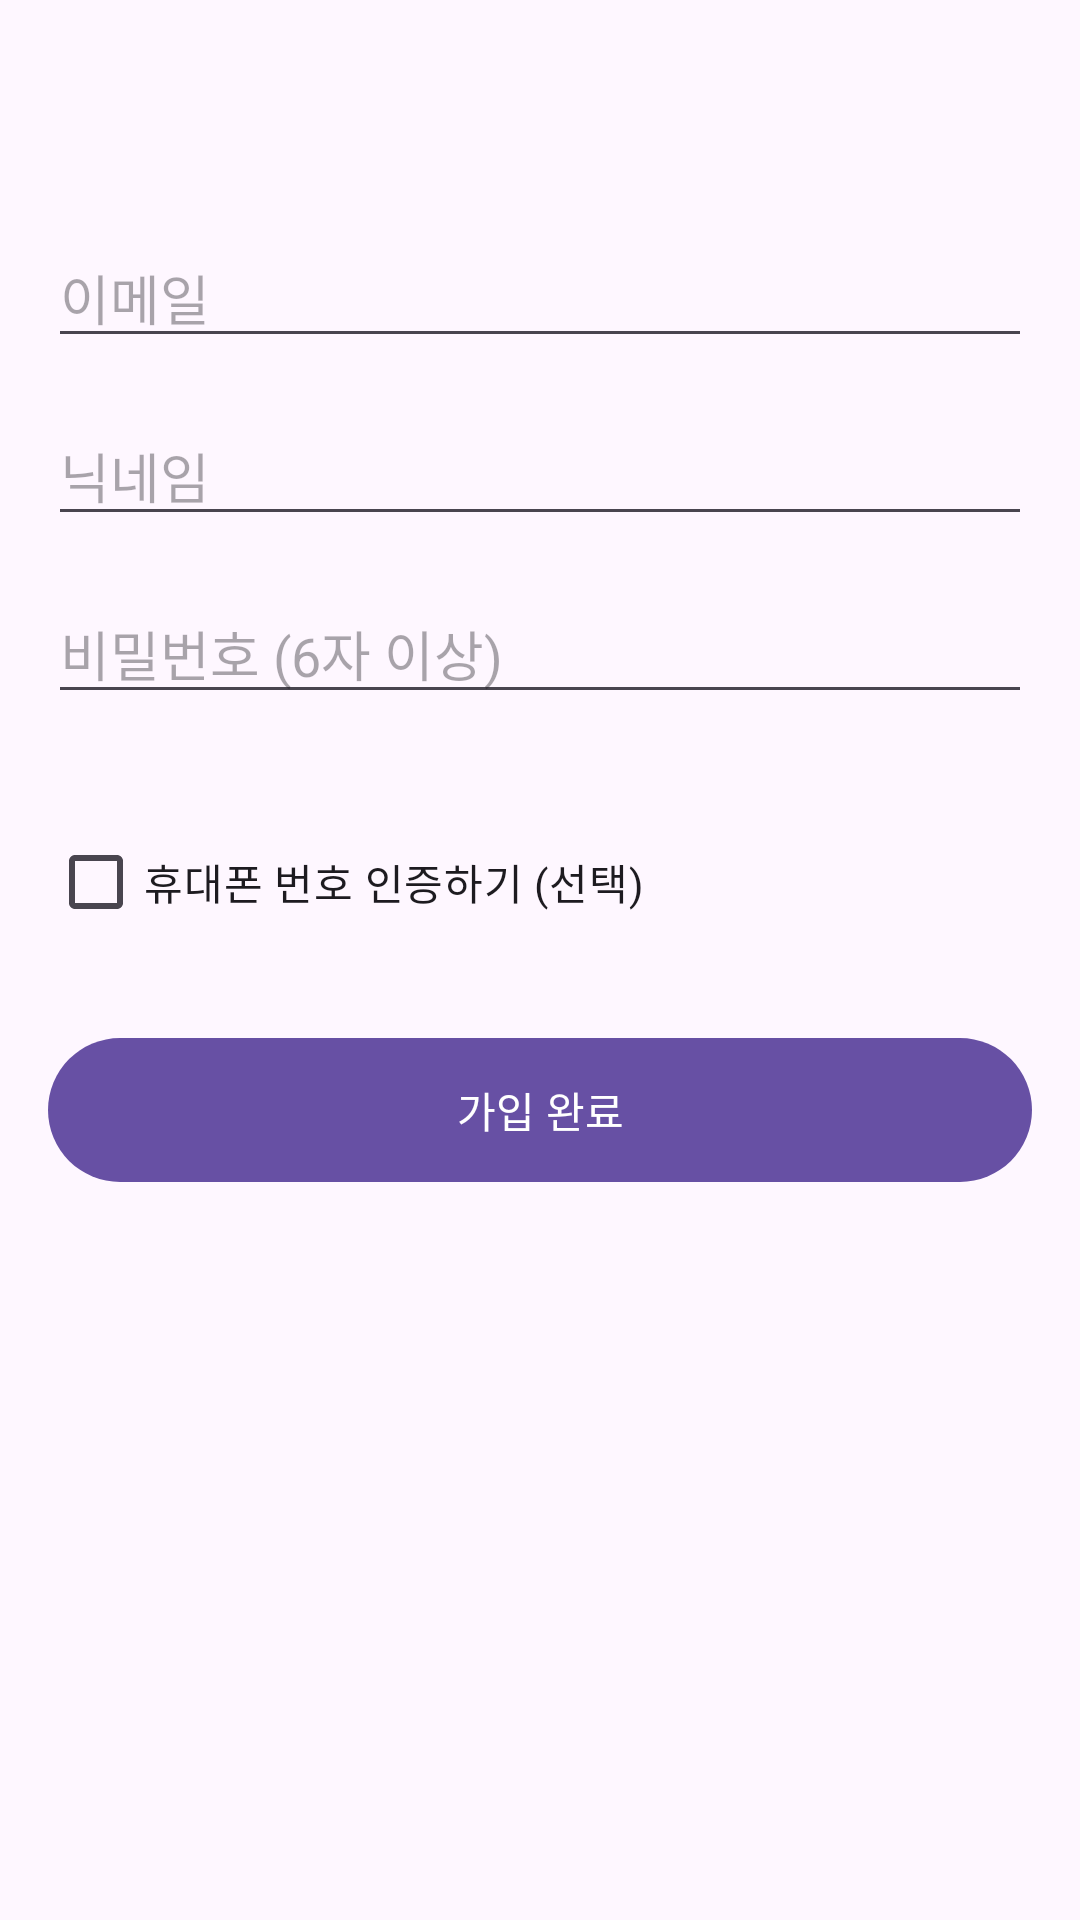

Here is an Android app screen rendered from its layout file. Give the layout XML and the strings, colors and styles it references.
<!-- AndroidManifest.xml: application theme Theme.Nbang_v1 -->
<!-- res/layout/activity_sign_up.xml -->
<?xml version="1.0" encoding="utf-8"?>
<androidx.constraintlayout.widget.ConstraintLayout xmlns:android="http://schemas.android.com/apk/res/android"
    xmlns:app="http://schemas.android.com/apk/res-auto"
    xmlns:tools="http://schemas.android.com/tools"
    android:layout_width="match_parent"
    android:layout_height="match_parent"
    android:padding="16dp"
    tools:context=".SignUpActivity">

    <EditText
        android:id="@+id/editTextSignUpEmail"
        android:layout_width="0dp"
        android:layout_height="wrap_content"
        android:layout_marginTop="60dp"
        android:hint="이메일"
        android:inputType="textEmailAddress"
        app:layout_constraintEnd_toEndOf="parent"
        app:layout_constraintStart_toStartOf="parent"
        app:layout_constraintTop_toTopOf="parent" />

    <EditText
        android:id="@+id/editTextSignUpNickname"
        android:layout_width="0dp"
        android:layout_height="wrap_content"
        android:layout_marginTop="16dp"
        android:hint="닉네임"
        android:inputType="textPersonName"
        app:layout_constraintEnd_toEndOf="parent"
        app:layout_constraintStart_toStartOf="parent"
        app:layout_constraintTop_toBottomOf="@+id/editTextSignUpEmail" />

    <EditText
        android:id="@+id/editTextSignUpPassword"
        android:layout_width="0dp"
        android:layout_height="wrap_content"
        android:layout_marginTop="16dp"
        android:hint="비밀번호 (6자 이상)"
        android:inputType="textPassword"
        app:layout_constraintEnd_toEndOf="parent"
        app:layout_constraintStart_toStartOf="parent"
        app:layout_constraintTop_toBottomOf="@+id/editTextSignUpNickname" />

    <CheckBox
        android:id="@+id/checkboxVerifyPhone"
        android:layout_width="wrap_content"
        android:layout_height="wrap_content"
        android:layout_marginTop="32dp"
        android:text="휴대폰 번호 인증하기 (선택)"
        app:layout_constraintStart_toStartOf="parent"
        app:layout_constraintTop_toBottomOf="@+id/editTextSignUpPassword" />

    <androidx.constraintlayout.widget.Group
        android:id="@+id/groupPhoneVerification"
        android:layout_width="wrap_content"
        android:layout_height="wrap_content"
        android:visibility="gone"
        tools:visibility="visible"
        app:constraint_referenced_ids="editTextPhoneNumber, buttonSendCode, editTextVerificationCode, buttonVerifyCode" />

    <EditText
        android:id="@+id/editTextPhoneNumber"
        android:layout_width="0dp"
        android:layout_height="wrap_content"
        android:layout_marginTop="8dp"
        android:layout_marginEnd="8dp"
        android:hint="휴대폰 번호 ('-' 없이 입력)"
        android:inputType="phone"
        app:layout_constraintEnd_toStartOf="@+id/buttonSendCode"
        app:layout_constraintStart_toStartOf="parent"
        app:layout_constraintTop_toBottomOf="@+id/checkboxVerifyPhone" />

    <com.google.android.material.button.MaterialButton
        android:id="@+id/buttonSendCode"
        style="@style/GrayContainedButton"
        android:layout_width="wrap_content"
        android:layout_height="wrap_content"
        android:text="인증번호 받기"
        app:layout_constraintBaseline_toBaselineOf="@+id/editTextPhoneNumber"
        app:layout_constraintEnd_toEndOf="parent" />

    <EditText
        android:id="@+id/editTextVerificationCode"
        android:layout_width="0dp"
        android:layout_height="wrap_content"
        android:layout_marginTop="8dp"
        android:layout_marginEnd="8dp"
        android:hint="인증번호 6자리"
        android:inputType="number"
        android:maxLength="6"
        app:layout_constraintEnd_toStartOf="@+id/buttonVerifyCode"
        app:layout_constraintStart_toStartOf="parent"
        app:layout_constraintTop_toBottomOf="@+id/editTextPhoneNumber" />

    <com.google.android.material.button.MaterialButton
        android:id="@+id/buttonVerifyCode"
        style="@style/GrayContainedButton"
        android:layout_width="wrap_content"
        android:layout_height="wrap_content"
        android:text="인증하기"
        app:layout_constraintBaseline_toBaselineOf="@+id/editTextVerificationCode"
        app:layout_constraintEnd_toEndOf="parent" />

    <com.google.android.material.button.MaterialButton
        android:id="@+id/buttonConfirmSignUp"
        style="@style/YellowContainedButton"
        android:layout_width="0dp"
        android:layout_height="wrap_content"
        android:layout_marginTop="24dp"
        android:text="가입 완료"
        android:minHeight="56dp"
        app:layout_constraintEnd_toEndOf="parent"
        app:layout_constraintStart_toStartOf="parent"
        app:layout_constraintTop_toBottomOf="@+id/editTextVerificationCode" />

</androidx.constraintlayout.widget.ConstraintLayout>
<!-- resources referenced by this layout -->
<resources>
  <style name="Theme.Nbang_v1" parent="Base.Theme.Nbang_v1" />
  <style name="Base.Theme.Nbang_v1" parent="Theme.Material3.DayNight.NoActionBar">
  
      </style>
</resources>
